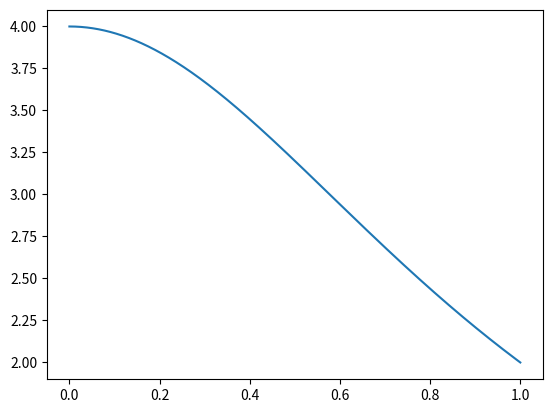

Recreate this plot in Python.
from math import *
import matplotlib.pyplot as plt
from time import time

def rect_g(f, a, b, n):
    pas = (b-a)/n
    s = 0
    for k in range(n):
        c = a + k*pas
        s = s + f(c)
    return s*pas

def point_m(f, a, b, n):
    pas = (b-a)/n
    s = 0
    for k in range(n):
        c = a + (k + 1/2)*pas
        s = s + f(c)
    return s*pas

def f1(t):
    return 4/(1+t**2)

# for p in range(1, 8):
#     n = 10**p
#     e1 = abs(rect_g(f1, 0, 1, n) - pi)
#     e2 = abs(point_m(f1, 0, 1, n) - pi)
#     print("Pour n = {}, l'erreur est : ".format(n))
#     print("  {:7.1e} pour rect_g, {:7.1e} pour point_m".format(e1, e2))
# 
# t0 = time()
# taille = 100
# pas = 5000
# N  = [0]*taille
# err_g = [0]*taille
# err_m = [0]*taille
# for i in range(taille):
#     N[i] = (i+1)*pas
#     err_g[i] = abs(pi - rect_g(f1, 0, 1, N[i]))
#     err_m[i] = abs(pi - point_m(f1, 0, 1, N[i]))
# t1 = time()
# print(t1 - t0)
#     
# plt.subplot(1, 2, 1)
# plt.plot(N, err_g, label = "Rectangles")
# plt.plot(N, err_m, label = "Point milieu")
# plt.legend()
# 
# plt.subplot(1, 2, 2)
# plt.xscale('log')
# plt.yscale('log')
# plt.plot(N, err_g, label = "Rectangles")
# plt.plot(N, err_m, label = "Point milieu")
# plt.legend()
# 
# plt.show()
# 
# n = len(N)
# K_g = [0]*n
# K_m = [0]*n
# for i in range(n):
#     K_g[i] = err_g[i]*N[i]
#     K_m[i] = err_m[i]*N[i]**2
#     
# plt.plot(N, K_g, label = "Rectangles")
# plt.plot(N, K_m, label = "point milieu")
# plt.legend()
# plt.show()

N1 = 1001
T = [0]*N1
F1 = [0]*N1
for k in range(N1):
    T[k] = k/(N1 - 1)
    F1[k] = f1(T[k])
    
plt.plot(T, F1)
plt.show()

def integrale_rg(T, Y):
    s = 0
    n = len(T)
    pas = T[1] - T[0]
    for k in range(n-1):
        s = s + Y[k]
    return s*pas

print(abs(pi - integrale_rg(T, F1)))

def integrale_pm(T, Y):
    s = 0
    n = len(T)
    pas = T[2] - T[0]
    for k in range(1, n, 2):
        s = s + Y[k]
    return s*pas

print(abs(pi - integrale_pm(T, F1)))


def integrale_tr(T, Y):
    s = (Y[-1] - Y[0])/2
    n = len(T)
    pas = T[1] - T[0]
    for k in range(n-1):
        s = s + Y[k]
    return s*pas

print(abs(pi - integrale_tr(T, F1)))


